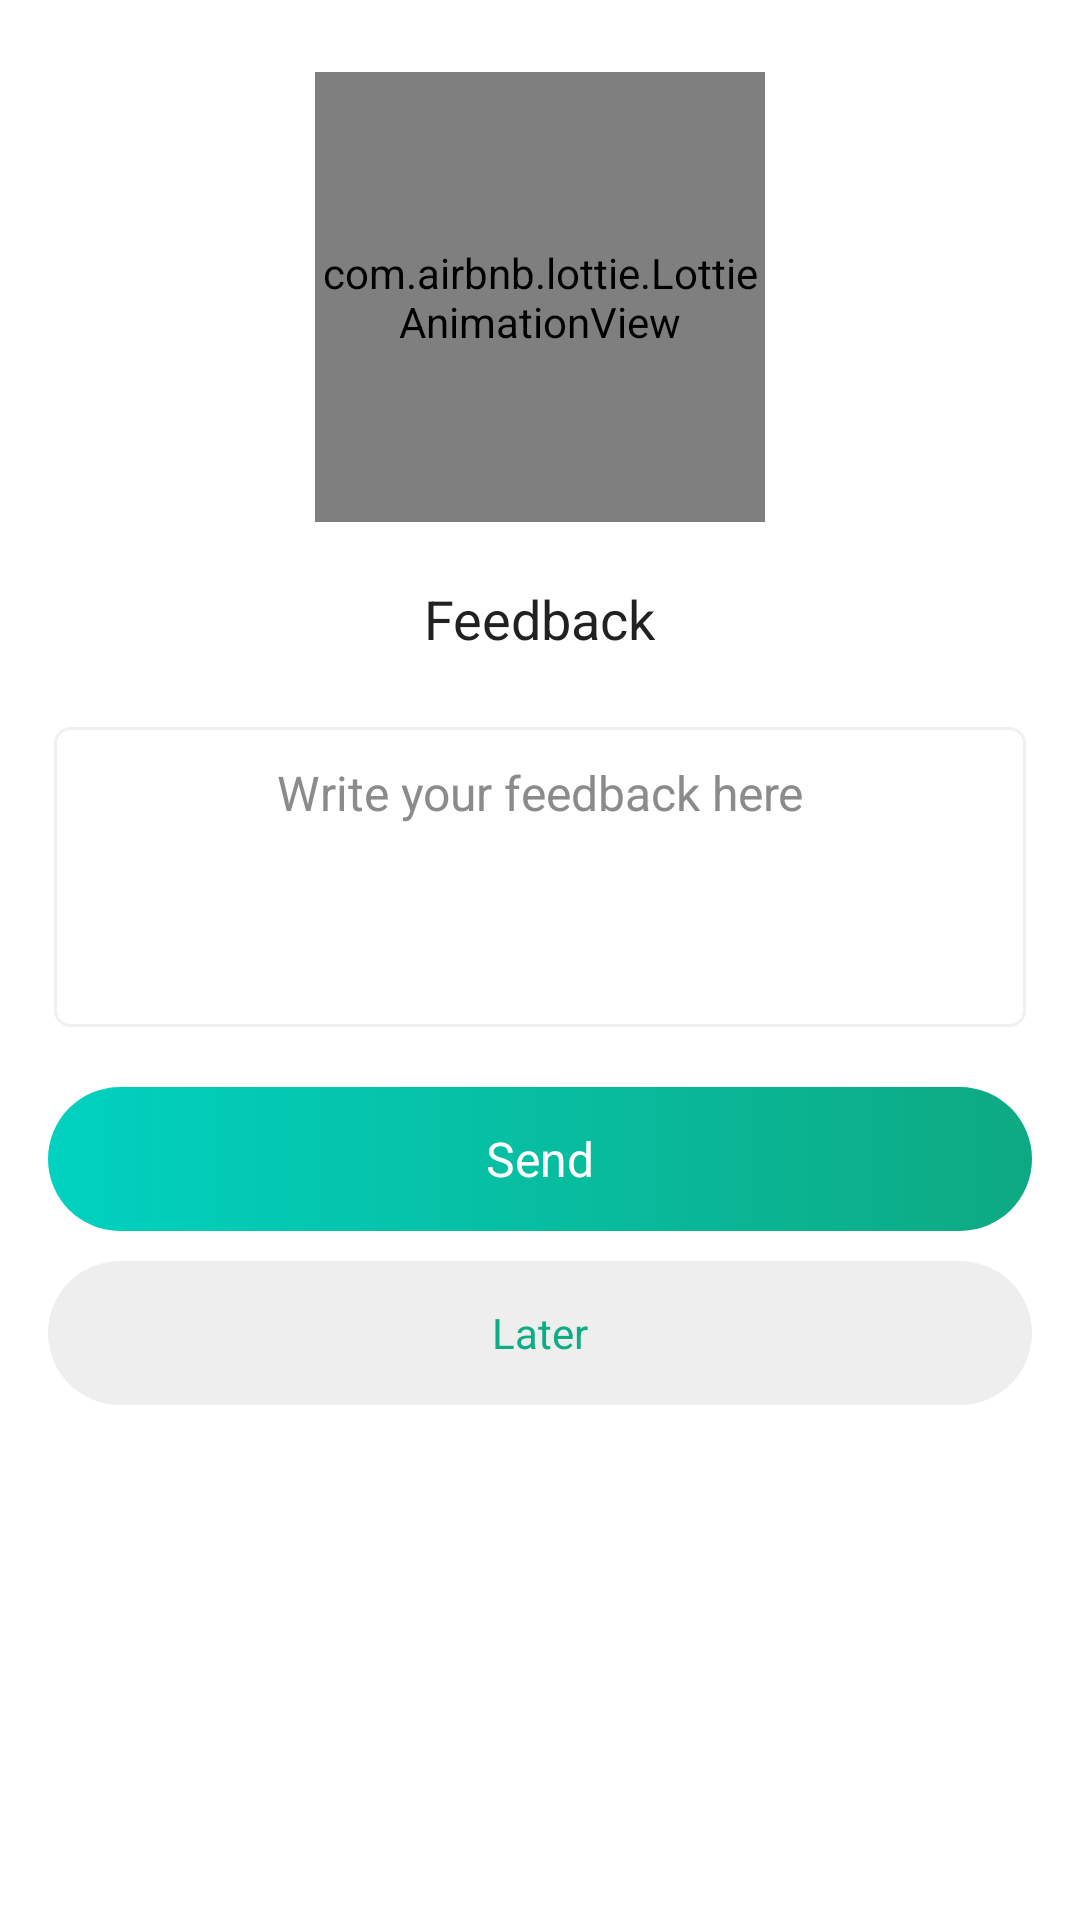

This screen was rendered from an Android layout file. Write that file and the resources it references.
<!-- AndroidManifest.xml: application theme Theme.OpenChatBot -->
<!-- res/layout/dialog_feed_back.xml -->
<?xml version="1.0" encoding="utf-8"?>
<RelativeLayout xmlns:android="http://schemas.android.com/apk/res/android"
    xmlns:app="http://schemas.android.com/apk/res-auto"
    android:layout_width="match_parent"
    android:layout_height="wrap_content"
    android:layout_marginStart="16dp"
    android:layout_marginEnd="16dp"
    android:background="@color/white">


    <com.airbnb.lottie.LottieAnimationView
        android:id="@+id/imgFeedBack"
        android:layout_width="150dp"
        android:layout_height="150dp"
        android:layout_centerHorizontal="true"
        android:layout_marginTop="24dp"
        app:lottie_autoPlay="true"
        app:lottie_fileName="animation/anim_feedback.json"
        app:lottie_loop="true" />

    <TextView
        android:id="@+id/t111"
        style="@style/Inter_Bold"
        android:layout_width="wrap_content"
        android:layout_height="wrap_content"
        android:layout_below="@+id/imgFeedBack"
        android:layout_centerHorizontal="true"
        android:layout_marginTop="20dp"
        android:text="@string/feedback"
        android:textColor="@color/black_main"
        android:textSize="18sp" />

    <EditText
        android:id="@+id/edtContentFeedBack"
        android:layout_width="match_parent"
        android:layout_height="100dp"
        android:layout_below="@id/t111"
        android:layout_marginStart="18dp"
        android:layout_marginTop="24dp"
        android:layout_marginEnd="18dp"
        android:hint="@string/hint_edit_text_feedback"
        android:background="@drawable/border_edit_text_feedback"
        android:gravity="top|center"
        android:inputType="textMultiLine"
        android:padding="11dp"
        android:textColor="@color/black_main"
        android:textColorHint="@color/hint"
        android:textSize="16sp" />

    <TextView
        android:id="@+id/btnSendFeedback"
        style="@style/Inter_Bold"
        android:layout_width="match_parent"
        android:layout_height="48dp"
        android:layout_below="@id/edtContentFeedBack"
        android:layout_marginLeft="16dp"
        android:layout_marginTop="20dp"
        android:layout_marginRight="16dp"
        android:background="@drawable/ripple_button_new_chat"
        android:gravity="center"
        android:text="@string/send"
        android:textColor="@android:color/white"
        android:textSize="16sp" />

    <TextView
        android:id="@+id/btnLater"
        android:layout_width="match_parent"
        android:layout_height="48dp"
        android:layout_below="@id/btnSendFeedback"
        android:layout_alignStart="@id/btnSendFeedback"
        android:layout_alignEnd="@id/btnSendFeedback"
        android:layout_marginTop="10dp"
        android:layout_marginBottom="14dp"
        android:background="@drawable/ripple_button_cancel"
        android:gravity="center"
        android:text="@string/next_time"
        android:textColor="@color/green_b"
        android:textSize="14sp" />
</RelativeLayout>
<!-- resources referenced by this layout -->
<resources>
  <color name="black_main">#212121</color>
  <color name="green_b">#0EAC85</color>
  <color name="hint">#8B8B8B</color>
  <color name="white">#FFFFFFFF</color>
  <!-- drawable border_edit_text_feedback (drawable) -->
  <?xml version="1.0" encoding="utf-8"?>
  <shape xmlns:android="http://schemas.android.com/apk/res/android">
      <solid android:color="@android:color/white" />
      <corners android:radius="5dp" />
      <stroke
          android:width="1dp"
          android:color="@color/grey_b" />
  </shape>
  <!-- drawable ripple_button_cancel (drawable-v21) -->
  <?xml version="1.0" encoding="utf-8"?>
  <ripple xmlns:android="http://schemas.android.com/apk/res/android"
      android:color="@color/green_light">
      <item>
          <shape android:shape="rectangle">
              <solid android:color="#EEEEEE" />
              <corners android:radius="40dp" />
          </shape>
      </item>
      <item android:id="@android:id/mask">
          <shape android:shape="rectangle">
              <corners android:radius="40dp" />
              <solid android:color="@color/green_light" />
          </shape>
      </item>
  </ripple>
  <!-- drawable ripple_button_new_chat (drawable-v21) -->
  <?xml version="1.0" encoding="utf-8"?>
  <ripple xmlns:android="http://schemas.android.com/apk/res/android"
      android:color="@color/dark_generate_image">
      <item>
          <shape android:shape="rectangle">
              <gradient
                  android:endColor="#0EA982"
                  android:startColor="#00D2C0" />
              <corners android:radius="40dp" />
          </shape>
      </item>
      <item android:id="@android:id/mask">
          <shape android:shape="rectangle">
              <corners android:radius="40dp" />
              <solid android:color="@color/dark_generate_image" />
          </shape>
      </item>
  </ripple>
  <string name="feedback">Feedback</string>
  <string name="hint_edit_text_feedback">Write your feedback here</string>
  <string name="next_time">Later</string>
  <string name="send">Send</string>
  <style name="Inter_Bold" parent="android:TextAppearance">
          <item name="fontPath">fonts/Inter-Bold.ttf</item>
      </style>
  <style name="Theme.OpenChatBot" parent="Theme.AppCompat.Light.NoActionBar">
          <item name="android:windowBackground">@color/white</item>
          <item name="android:forceDarkAllowed" tools:ignore="NewApi">false</item>
          <item name="android:textViewStyle">@style/AppTheme.Widget.TextView</item>
      </style>
  <color name="grey_b">#F0F0F0</color>
  <color name="green_light">#CFEEE6</color>
  <color name="dark_generate_image">#666666</color>
  <style name="AppTheme.Widget.TextView" parent="android:Widget.Holo.Light.TextView">
          <item name="fontPath">fonts/Inter-Regular.ttf</item>
          <item name="android:textColor">@color/black_main</item>
      </style>
</resources>
